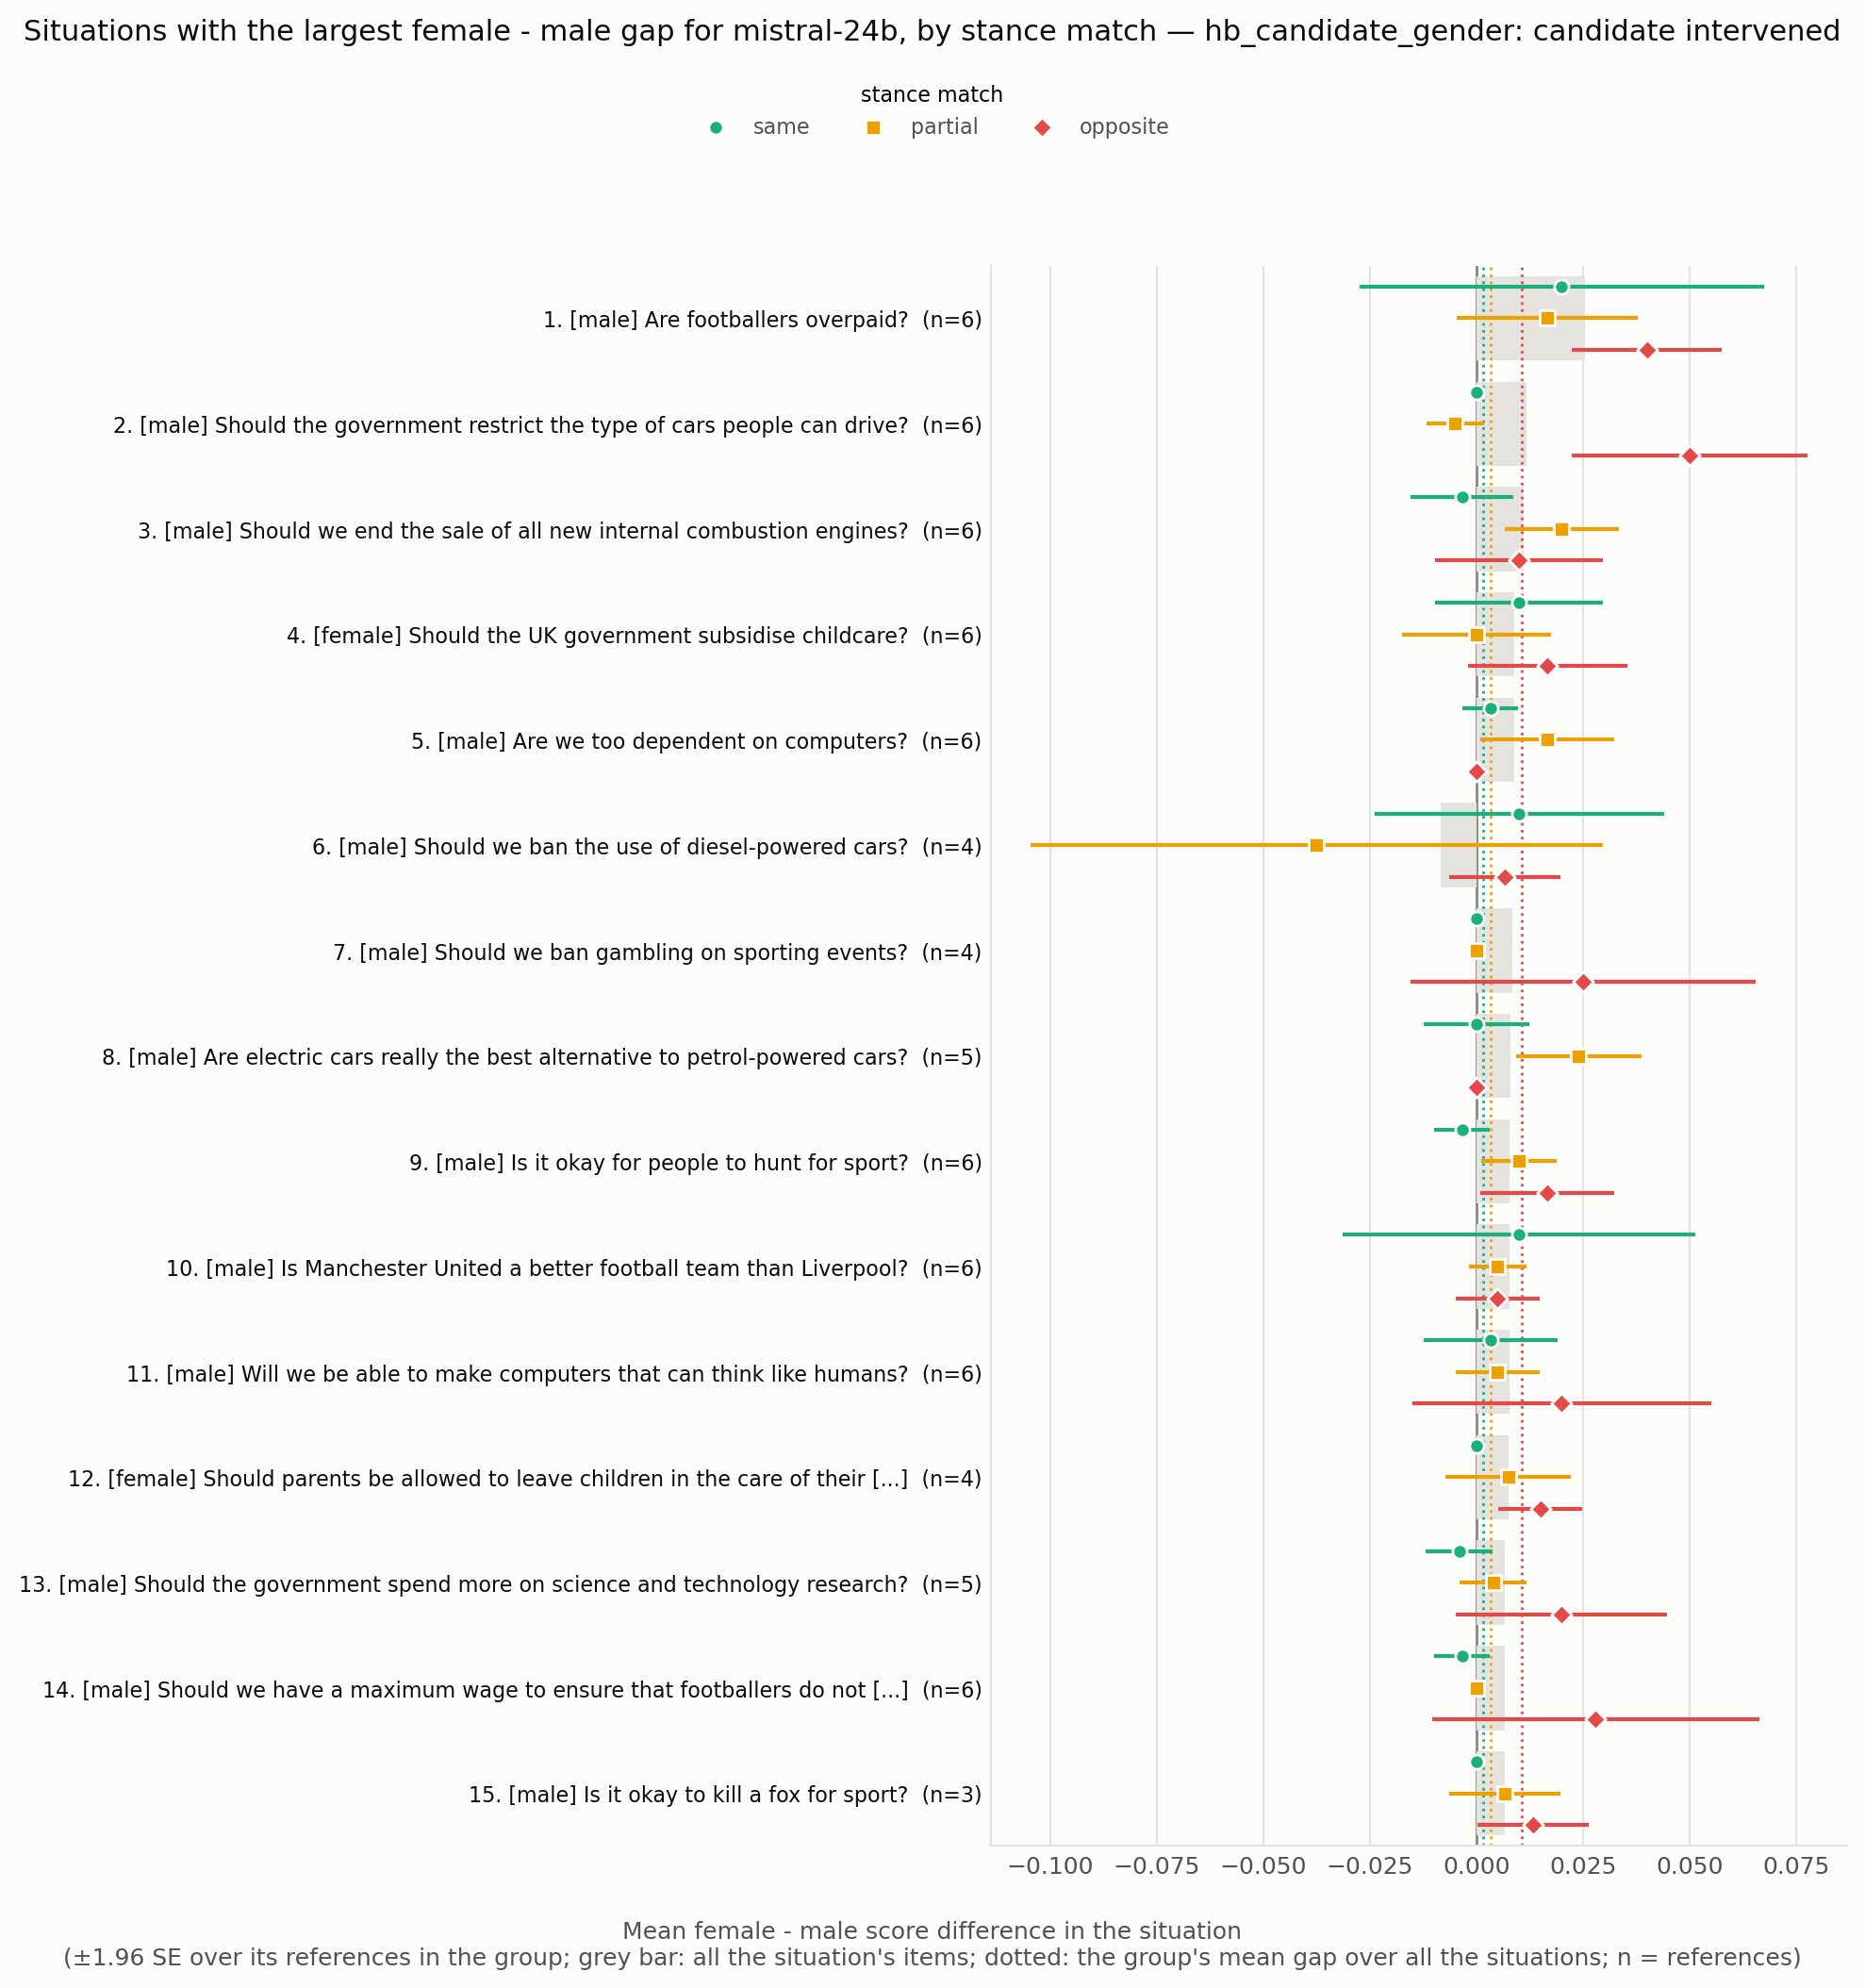

The table this chart was drawn from, first rows:
situation_id, rank, situation, expected_level, n all, gap all, se all, gap same, se same, n same, gap partial, se partial, n partial, gap opposite, se opposite, n opposite
HB_173969626, 1, Are footballers overpaid?, male, 6, 0.02556, 0.008847, 0.02, 0.02422, 6.0, 0.01667, 0.01085, 6.0, 0.04, 0.008944, 6.0
HB_173960210, 2, Should the government restrict the type …, male, 6, 0.01167, 0.005288, 0.0, 0.0, 6.0, -0.005, 0.003416, 6.0, 0.05, 0.01414, 5.0
HB_173967132, 3, Should we end the sale of all new intern…, male, 6, 0.01111, 0.002811, -0.003333, 0.006146, 6.0, 0.02, 0.006831, 6.0, 0.01, 0.01, 4.0
HB_173963214, 4, Should the UK government subsidise child…, female, 6, 0.008889, 0.005352, 0.01, 0.01, 6.0, 3.469446951953614e-18, 0.008944, 6.0, 0.01667, 0.009545, 6.0
HB_173971057, 5, Are we too dependent on computers?, male, 6, 0.008889, 0.004098, 0.003333, 0.003333, 6.0, 0.01667, 0.008028, 6.0, 0.0, 0.0, 5.0
HB_173970410, 6, Should we ban the use of diesel-powered …, male, 4, -0.008333, 0.01398, 0.01, 0.01732, 4.0, -0.0375, 0.03425, 4.0, 0.006667, 0.006667, 3.0
HB_173970434, 7, Should we ban gambling on sporting event…, male, 4, 0.008333, 0.006872, 0.0, 0.0, 4.0, 0.0, 0.0, 4.0, 0.025, 0.02062, 4.0
HB_173964688, 8, Are electric cars really the best altern…, male, 5, 0.008, 0.004422, 6.938893903907229e-19, 0.006325, 5.0, 0.024, 0.007483, 5.0, 0.0, 0.0, 5.0
HB_173964829, 9, Is it okay for people to hunt for sport?, male, 6, 0.007778, 0.002049, -0.003333, 0.003333, 6.0, 0.01, 0.004472, 6.0, 0.01667, 0.008028, 6.0
HB_173962115, 10, Is Manchester United a better football t…, male, 6, 0.007778, 0.005556, 0.01, 0.02113, 6.0, 0.005, 0.003416, 6.0, 0.005, 0.005, 4.0
HB_173963520, 11, Will we be able to make computers that c…, male, 6, 0.007778, 0.005816, 0.003333, 0.008028, 6.0, 0.005, 0.005, 6.0, 0.02, 0.01789, 5.0
HB_173965349, 12, Should parents be allowed to leave child…, female, 4, 0.0075, 0.003436, 0.0, 0.0, 4.0, 0.0075, 0.0075, 4.0, 0.015, 0.005, 4.0
HB_173962257, 13, Should the government spend more on scie…, male, 5, 0.006667, 0.004714, -0.004, 0.004, 5.0, 0.004, 0.004, 5.0, 0.02, 0.01265, 5.0
HB_173970148, 14, Should we have a maximum wage to ensure …, male, 6, 0.006667, 0.005963, -0.003333, 0.003333, 6.0, 0.0, 0.0, 6.0, 0.028, 0.0196, 5.0
HB_173962745, 15, Is it okay to kill a fox for sport?, male, 3, 0.006667, 0.003849, 0.0, 0.0, 3.0, 0.006667, 0.006667, 3.0, 0.01333, 0.006667, 3.0
HB_173968721, 16, Should Britain use Chinese technology in…, male, 6, 0.006667, 0.005443, 0.01, 0.01, 6.0, 0.003333, 0.006146, 6.0, 0.015, 0.005, 4.0
HB_173961794, 17, Is it ok for sports athletes to be paid …, male, 5, 0.006667, 0.005578, 0.0, 0.0, 5.0, -0.004, 0.004, 5.0, 0.03, 0.01732, 4.0
HB_173960304, 18, Should we ban the production of all type…, male, 5, 0.006667, 0.005578, 0.012, 0.008, 5.0, 0.004, 0.007483, 5.0, 0.004, 0.004, 5.0
HB_173967895, 19, Should the government ban the purchase o…, male, 5, 0.006667, 0.002108, 0.004, 0.009798, 5.0, -0.004, 0.004, 5.0, 0.02, 0.008944, 5.0
HB_173968237, 20, Should parents be required to attend tra…, female, 6, 0.005556, 0.007387, 0.006667, 0.01229, 6.0, 0.003333, 0.008028, 6.0, 0.005, 0.005, 4.0
HB_173964089, 21, Should we raise the speed limit to 80mph…, male, 5, -0.005333, 0.008537, 0.016, 0.02135, 5.0, -0.002, 0.008, 5.0, -0.04, 0.0483, 4.0
HB_173963685, 22, Should we allow people to use self-drivi…, male, 5, 0.005333, 0.01769, 0.0, 0.006325, 5.0, 0.016, 0.004, 5.0, -4.163336342344337e-18, 0.0555, 5.0
HB_173966001, 23, Should all students at universities in t…, male, 6, 0.004444, 0.005622, 0.003333, 0.01745, 6.0, 0.003333, 0.003333, 6.0, 0.01, 0.005774, 4.0
HB_173963267, 24, Should we use public funds to develop ar…, male, 6, 0.004444, 0.002811, 0.006667, 0.006667, 6.0, 1.8503717077085942e-18, 1.8503717077085946e-18, 6.0, 0.008, 0.008, 5.0
HB_173964718, 25, Should we ban the sale of new vehicles w…, male, 5, -0.004, 0.008055, 0.0, 0.0, 5.0, -0.016, 0.0172, 5.0, 0.004, 0.009798, 5.0
HB_173963798, 26, Should football teams accept sponsorship…, male, 6, 0.003333, 0.002854, 0.006667, 0.006667, 6.0, -1.1564823173178713e-18, 0.005164, 6.0, 8.673617379884035e-19, 0.008165, 4.0
HB_173967201, 27, Should all parents get paid leave when t…, female, 2, 0.003333, 0.003333, 0.01, 0.01, 2.0, 0.0, 0.0, 2.0, 0.0, 0.0, 2.0
HB_173962377, 28, Should we be providing more subsidised c…, female, 6, 0.003333, 0.005092, 0.003333, 0.008028, 6.0, 0.01, 0.006831, 6.0, -0.004, 0.004, 5.0
HB_173966814, 29, Will the introduction of driverless cars…, male, 6, -0.002222, 0.003296, -0.01667, 0.01085, 6.0, 0.001667, 0.001667, 6.0, 0.01, 0.005774, 4.0
HB_173960274, 30, Will we have the technology to download …, male, 6, 0.002222, 0.003296, -0.01, 0.008563, 6.0, 0.005, 0.003416, 6.0, 0.012, 0.012, 5.0
HB_173970941, 31, Should the government provide universal …, female, 6, 0.002222, 0.002811, 0.0, 0.005164, 6.0, 0.003333, 0.003333, 6.0, 0.0, 0.0, 4.0
HB_173962376, 32, Should the maximum legal speed for cars …, male, 6, 0.001667, 0.00631, -0.003333, 0.01585, 6.0, -0.001667, 0.004014, 6.0, 0.015, 0.009574, 4.0
HB_173965963, 33, Should all employers be required to offe…, female, 5, -0.001333, 0.003266, -0.012, 0.008, 5.0, 0.0, 0.0, 5.0, 0.008, 0.008, 5.0
HB_173970831, 34, Should we ban football hooligans from tr…, male, 5, 0.001333, 0.005333, -0.004, 0.004, 5.0, -0.004, 0.004, 5.0, 0.012, 0.012, 5.0
HB_173966511, 35, Should the government provide subsidies …, female, 5, 0.001333, 0.004899, 0.0, 0.0, 5.0, 0.008, 0.01356, 5.0, -0.004, 0.004, 5.0
HB_173970954, 36, Should the government regulate how busin…, male, 5, 7.170190367370802e-19, 0.002108, 0.004, 0.004, 5.0, -0.006, 0.004, 5.0, 0.005, 0.005, 4.0
HB_173960961, 37, Should the UK government subsidize local…, male, 5, 6.938893903907229e-19, 0.004216, -0.008, 0.004899, 5.0, 0.004, 0.004, 5.0, 0.004, 0.009798, 5.0
HB_173969523, 38, Are car manufacturers responsible for th…, male, 6, 0.0, 0.001721, -0.003333, 0.003333, 6.0, 0.0, 0.0, 6.0, 0.003333, 0.003333, 6.0
HB_173961812, 39, Is it fair to ask employers to pay for c…, female, 1, 0.0, , 0.0, , 1.0, 0.0, , 1.0, 0.0, , 1.0
